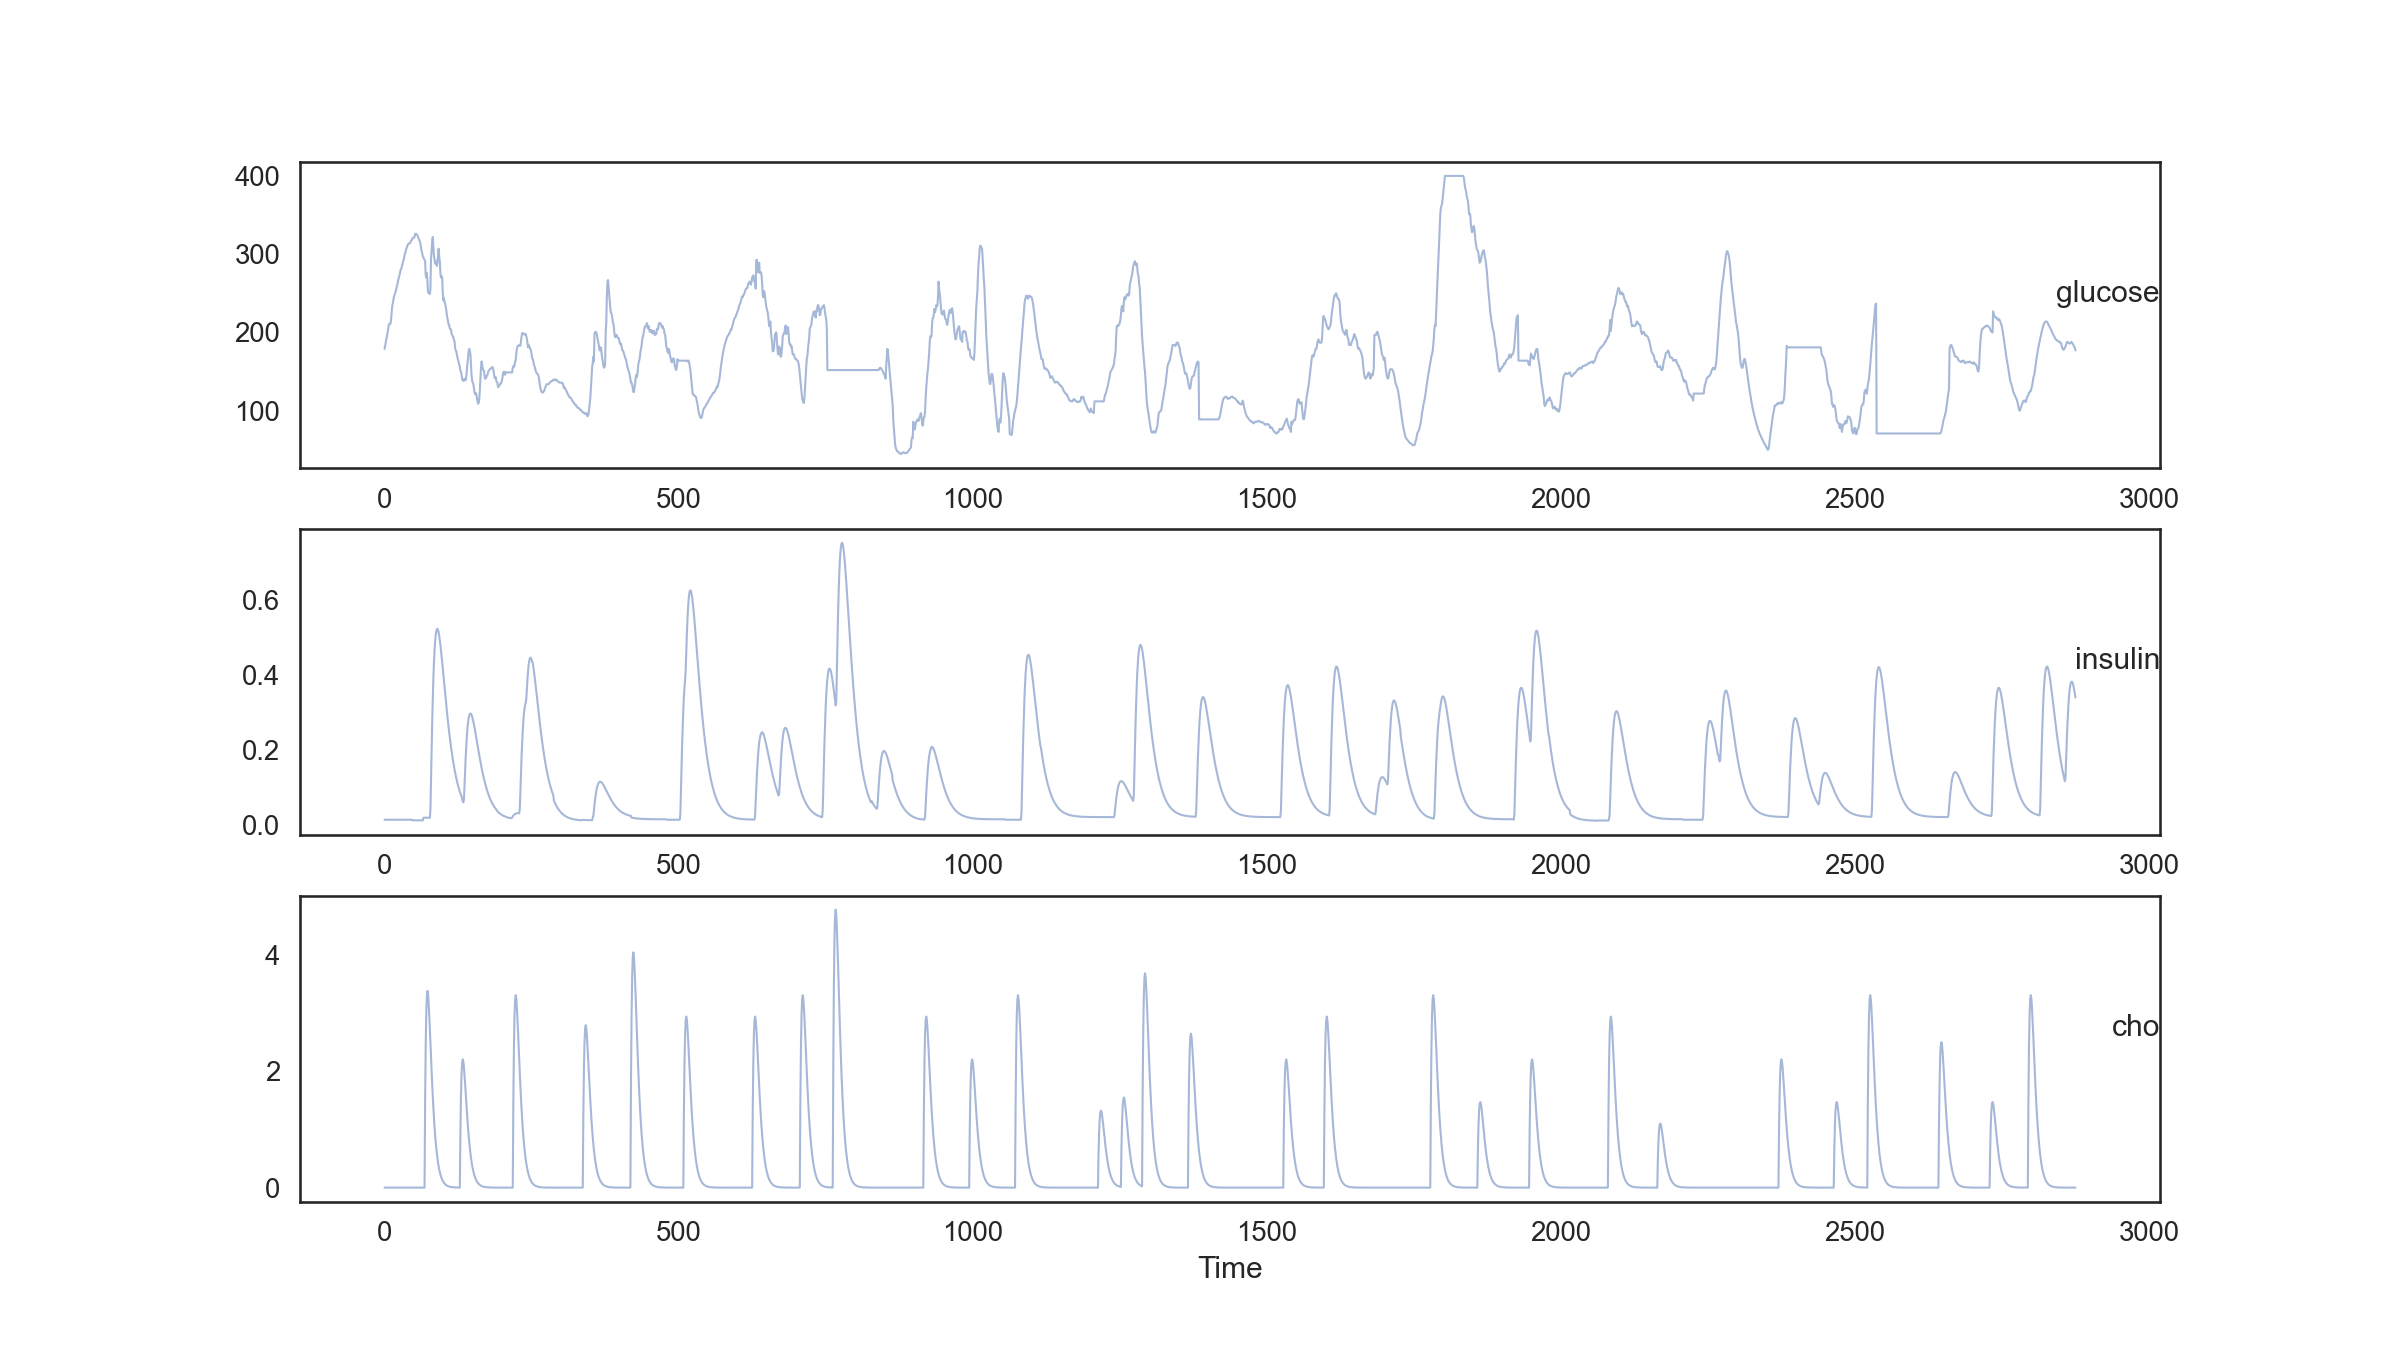

Source data for this figure (header and first rows):
var1(t-14), var2(t-14), var3(t-14), var1(t-13), var2(t-13), var3(t-13), var1(t-12), var2(t-12), var3(t-12), var1(t-11), var2(t-11), var3(t-11), var1(t-10), var2(t-10), var3(t-10), var1(t-9), var2(t-9), var3(t-9), var1(t-8), var2(t-8), var3(t-8), var1(t-7), var2(t-7), var3(t-7)
179, 0.01383, 0.0, 183.0, 0.01383, 0.0, 187.0, 0.01383, 0.0, 191.0, 0.01383, 0.0, 195.0, 0.01383, 0.0, 199, 0.01383, 0.0, 204.0, 0.01383, 0.0, 209.0, 0.01383, 0.0
183.0, 0.01383, 0.0, 187.0, 0.01383, 0.0, 191.0, 0.01383, 0.0, 195.0, 0.01383, 0.0, 199, 0.01383, 0.0, 204.0, 0.01383, 0.0, 209.0, 0.01383, 0.0, 211.0, 0.01383, 0.0
187.0, 0.01383, 0.0, 191.0, 0.01383, 0.0, 195.0, 0.01383, 0.0, 199, 0.01383, 0.0, 204.0, 0.01383, 0.0, 209.0, 0.01383, 0.0, 211.0, 0.01383, 0.0, 211.0, 0.01383, 0.0
191.0, 0.01383, 0.0, 195.0, 0.01383, 0.0, 199, 0.01383, 0.0, 204.0, 0.01383, 0.0, 209.0, 0.01383, 0.0, 211.0, 0.01383, 0.0, 211.0, 0.01383, 0.0, 211.0, 0.01383, 0.0
195.0, 0.01383, 0.0, 199, 0.01383, 0.0, 204.0, 0.01383, 0.0, 209.0, 0.01383, 0.0, 211.0, 0.01383, 0.0, 211.0, 0.01383, 0.0, 211.0, 0.01383, 0.0, 215, 0.01383, 0.0
199, 0.01383, 0.0, 204.0, 0.01383, 0.0, 209.0, 0.01383, 0.0, 211.0, 0.01383, 0.0, 211.0, 0.01383, 0.0, 211.0, 0.01383, 0.0, 215, 0.01383, 0.0, 225.0, 0.01383, 0.0
204.0, 0.01383, 0.0, 209.0, 0.01383, 0.0, 211.0, 0.01383, 0.0, 211.0, 0.01383, 0.0, 211.0, 0.01383, 0.0, 215, 0.01383, 0.0, 225.0, 0.01383, 0.0, 233, 0.01383, 0.0
209.0, 0.01383, 0.0, 211.0, 0.01383, 0.0, 211.0, 0.01383, 0.0, 211.0, 0.01383, 0.0, 215, 0.01383, 0.0, 225.0, 0.01383, 0.0, 233, 0.01383, 0.0, 237.0, 0.01383, 0.0
211.0, 0.01383, 0.0, 211.0, 0.01383, 0.0, 211.0, 0.01383, 0.0, 215, 0.01383, 0.0, 225.0, 0.01383, 0.0, 233, 0.01383, 0.0, 237.0, 0.01383, 0.0, 241.0, 0.01383, 0.0
211.0, 0.01383, 0.0, 211.0, 0.01383, 0.0, 215, 0.01383, 0.0, 225.0, 0.01383, 0.0, 233, 0.01383, 0.0, 237.0, 0.01383, 0.0, 241.0, 0.01383, 0.0, 246.0, 0.01383, 0.0
211.0, 0.01383, 0.0, 215, 0.01383, 0.0, 225.0, 0.01383, 0.0, 233, 0.01383, 0.0, 237.0, 0.01383, 0.0, 241.0, 0.01383, 0.0, 246.0, 0.01383, 0.0, 248.0, 0.01383, 0.0
215, 0.01383, 0.0, 225.0, 0.01383, 0.0, 233, 0.01383, 0.0, 237.0, 0.01383, 0.0, 241.0, 0.01383, 0.0, 246.0, 0.01383, 0.0, 248.0, 0.01383, 0.0, 250.0, 0.01383, 0.0
225.0, 0.01383, 0.0, 233, 0.01383, 0.0, 237.0, 0.01383, 0.0, 241.0, 0.01383, 0.0, 246.0, 0.01383, 0.0, 248.0, 0.01383, 0.0, 250.0, 0.01383, 0.0, 252.0, 0.01383, 0.0
233, 0.01383, 0.0, 237.0, 0.01383, 0.0, 241.0, 0.01383, 0.0, 246.0, 0.01383, 0.0, 248.0, 0.01383, 0.0, 250.0, 0.01383, 0.0, 252.0, 0.01383, 0.0, 256.0, 0.01383, 0.0
237.0, 0.01383, 0.0, 241.0, 0.01383, 0.0, 246.0, 0.01383, 0.0, 248.0, 0.01383, 0.0, 250.0, 0.01383, 0.0, 252.0, 0.01383, 0.0, 256.0, 0.01383, 0.0, 259.0, 0.01383, 0.0
241.0, 0.01383, 0.0, 246.0, 0.01383, 0.0, 248.0, 0.01383, 0.0, 250.0, 0.01383, 0.0, 252.0, 0.01383, 0.0, 256.0, 0.01383, 0.0, 259.0, 0.01383, 0.0, 262.0, 0.01383, 0.0
246.0, 0.01383, 0.0, 248.0, 0.01383, 0.0, 250.0, 0.01383, 0.0, 252.0, 0.01383, 0.0, 256.0, 0.01383, 0.0, 259.0, 0.01383, 0.0, 262.0, 0.01383, 0.0, 266.0, 0.01383, 0.0
248.0, 0.01383, 0.0, 250.0, 0.01383, 0.0, 252.0, 0.01383, 0.0, 256.0, 0.01383, 0.0, 259.0, 0.01383, 0.0, 262.0, 0.01383, 0.0, 266.0, 0.01383, 0.0, 269.0, 0.01383, 0.0
250.0, 0.01383, 0.0, 252.0, 0.01383, 0.0, 256.0, 0.01383, 0.0, 259.0, 0.01383, 0.0, 262.0, 0.01383, 0.0, 266.0, 0.01383, 0.0, 269.0, 0.01383, 0.0, 272.0, 0.01383, 0.0
252.0, 0.01383, 0.0, 256.0, 0.01383, 0.0, 259.0, 0.01383, 0.0, 262.0, 0.01383, 0.0, 266.0, 0.01383, 0.0, 269.0, 0.01383, 0.0, 272.0, 0.01383, 0.0, 275.0, 0.01383, 0.0
256.0, 0.01383, 0.0, 259.0, 0.01383, 0.0, 262.0, 0.01383, 0.0, 266.0, 0.01383, 0.0, 269.0, 0.01383, 0.0, 272.0, 0.01383, 0.0, 275.0, 0.01383, 0.0, 279.0, 0.01383, 0.0
259.0, 0.01383, 0.0, 262.0, 0.01383, 0.0, 266.0, 0.01383, 0.0, 269.0, 0.01383, 0.0, 272.0, 0.01383, 0.0, 275.0, 0.01383, 0.0, 279.0, 0.01383, 0.0, 281.0, 0.01383, 0.0
262.0, 0.01383, 0.0, 266.0, 0.01383, 0.0, 269.0, 0.01383, 0.0, 272.0, 0.01383, 0.0, 275.0, 0.01383, 0.0, 279.0, 0.01383, 0.0, 281.0, 0.01383, 0.0, 283.0, 0.01383, 0.0
266.0, 0.01383, 0.0, 269.0, 0.01383, 0.0, 272.0, 0.01383, 0.0, 275.0, 0.01383, 0.0, 279.0, 0.01383, 0.0, 281.0, 0.01383, 0.0, 283.0, 0.01383, 0.0, 286.0, 0.01383, 0.0
269.0, 0.01383, 0.0, 272.0, 0.01383, 0.0, 275.0, 0.01383, 0.0, 279.0, 0.01383, 0.0, 281.0, 0.01383, 0.0, 283.0, 0.01383, 0.0, 286.0, 0.01383, 0.0, 289.0, 0.01383, 0.0
272.0, 0.01383, 0.0, 275.0, 0.01383, 0.0, 279.0, 0.01383, 0.0, 281.0, 0.01383, 0.0, 283.0, 0.01383, 0.0, 286.0, 0.01383, 0.0, 289.0, 0.01383, 0.0, 292, 0.01383, 0.0
275.0, 0.01383, 0.0, 279.0, 0.01383, 0.0, 281.0, 0.01383, 0.0, 283.0, 0.01383, 0.0, 286.0, 0.01383, 0.0, 289.0, 0.01383, 0.0, 292, 0.01383, 0.0, 294.0, 0.01383, 0.0
279.0, 0.01383, 0.0, 281.0, 0.01383, 0.0, 283.0, 0.01383, 0.0, 286.0, 0.01383, 0.0, 289.0, 0.01383, 0.0, 292, 0.01383, 0.0, 294.0, 0.01383, 0.0, 299.0, 0.01383, 0.0
281.0, 0.01383, 0.0, 283.0, 0.01383, 0.0, 286.0, 0.01383, 0.0, 289.0, 0.01383, 0.0, 292, 0.01383, 0.0, 294.0, 0.01383, 0.0, 299.0, 0.01383, 0.0, 301, 0.01383, 0.0
283.0, 0.01383, 0.0, 286.0, 0.01383, 0.0, 289.0, 0.01383, 0.0, 292, 0.01383, 0.0, 294.0, 0.01383, 0.0, 299.0, 0.01383, 0.0, 301, 0.01383, 0.0, 304.0, 0.01383, 0.0
286.0, 0.01383, 0.0, 289.0, 0.01383, 0.0, 292, 0.01383, 0.0, 294.0, 0.01383, 0.0, 299.0, 0.01383, 0.0, 301, 0.01383, 0.0, 304.0, 0.01383, 0.0, 307.0, 0.01383, 0.0
289.0, 0.01383, 0.0, 292, 0.01383, 0.0, 294.0, 0.01383, 0.0, 299.0, 0.01383, 0.0, 301, 0.01383, 0.0, 304.0, 0.01383, 0.0, 307.0, 0.01383, 0.0, 309.0, 0.01383, 0.0
292, 0.01383, 0.0, 294.0, 0.01383, 0.0, 299.0, 0.01383, 0.0, 301, 0.01383, 0.0, 304.0, 0.01383, 0.0, 307.0, 0.01383, 0.0, 309.0, 0.01383, 0.0, 311, 0.01383, 0.0
294.0, 0.01383, 0.0, 299.0, 0.01383, 0.0, 301, 0.01383, 0.0, 304.0, 0.01383, 0.0, 307.0, 0.01383, 0.0, 309.0, 0.01383, 0.0, 311, 0.01383, 0.0, 313.0, 0.01383, 0.0
299.0, 0.01383, 0.0, 301, 0.01383, 0.0, 304.0, 0.01383, 0.0, 307.0, 0.01383, 0.0, 309.0, 0.01383, 0.0, 311, 0.01383, 0.0, 313.0, 0.01383, 0.0, 313.0, 0.01383, 0.0
301, 0.01383, 0.0, 304.0, 0.01383, 0.0, 307.0, 0.01383, 0.0, 309.0, 0.01383, 0.0, 311, 0.01383, 0.0, 313.0, 0.01383, 0.0, 313.0, 0.01383, 0.0, 314.0, 0.01383, 0.0
304.0, 0.01383, 0.0, 307.0, 0.01383, 0.0, 309.0, 0.01383, 0.0, 311, 0.01383, 0.0, 313.0, 0.01383, 0.0, 313.0, 0.01383, 0.0, 314.0, 0.01383, 0.0, 314.0, 0.01383, 0.0
307.0, 0.01383, 0.0, 309.0, 0.01383, 0.0, 311, 0.01383, 0.0, 313.0, 0.01383, 0.0, 313.0, 0.01383, 0.0, 314.0, 0.01383, 0.0, 314.0, 0.01383, 0.0, 315.0, 0.01383, 0.0
309.0, 0.01383, 0.0, 311, 0.01383, 0.0, 313.0, 0.01383, 0.0, 313.0, 0.01383, 0.0, 314.0, 0.01383, 0.0, 314.0, 0.01383, 0.0, 315.0, 0.01383, 0.0, 317.0, 0.01383, 0.0
311, 0.01383, 0.0, 313.0, 0.01383, 0.0, 313.0, 0.01383, 0.0, 314.0, 0.01383, 0.0, 314.0, 0.01383, 0.0, 315.0, 0.01383, 0.0, 317.0, 0.01383, 0.0, 318.0, 0.01383, 0.0
313.0, 0.01383, 0.0, 313.0, 0.01383, 0.0, 314.0, 0.01383, 0.0, 314.0, 0.01383, 0.0, 315.0, 0.01383, 0.0, 317.0, 0.01383, 0.0, 318.0, 0.01383, 0.0, 319, 0.01383, 0.0
313.0, 0.01383, 0.0, 314.0, 0.01383, 0.0, 314.0, 0.01383, 0.0, 315.0, 0.01383, 0.0, 317.0, 0.01383, 0.0, 318.0, 0.01383, 0.0, 319, 0.01383, 0.0, 321.0, 0.01217, 0.0
314.0, 0.01383, 0.0, 314.0, 0.01383, 0.0, 315.0, 0.01383, 0.0, 317.0, 0.01383, 0.0, 318.0, 0.01383, 0.0, 319, 0.01383, 0.0, 321.0, 0.01217, 0.0, 321.0, 0.01217, 0.0
314.0, 0.01383, 0.0, 315.0, 0.01383, 0.0, 317.0, 0.01383, 0.0, 318.0, 0.01383, 0.0, 319, 0.01383, 0.0, 321.0, 0.01217, 0.0, 321.0, 0.01217, 0.0, 321.0, 0.01217, 0.0
315.0, 0.01383, 0.0, 317.0, 0.01383, 0.0, 318.0, 0.01383, 0.0, 319, 0.01383, 0.0, 321.0, 0.01217, 0.0, 321.0, 0.01217, 0.0, 321.0, 0.01217, 0.0, 322.0, 0.01217, 0.0
317.0, 0.01383, 0.0, 318.0, 0.01383, 0.0, 319, 0.01383, 0.0, 321.0, 0.01217, 0.0, 321.0, 0.01217, 0.0, 321.0, 0.01217, 0.0, 322.0, 0.01217, 0.0, 326.0, 0.01217, 0.0
318.0, 0.01383, 0.0, 319, 0.01383, 0.0, 321.0, 0.01217, 0.0, 321.0, 0.01217, 0.0, 321.0, 0.01217, 0.0, 322.0, 0.01217, 0.0, 326.0, 0.01217, 0.0, 326.0, 0.01217, 0.0
319, 0.01383, 0.0, 321.0, 0.01217, 0.0, 321.0, 0.01217, 0.0, 321.0, 0.01217, 0.0, 322.0, 0.01217, 0.0, 326.0, 0.01217, 0.0, 326.0, 0.01217, 0.0, 326.0, 0.01217, 0.0
321.0, 0.01217, 0.0, 321.0, 0.01217, 0.0, 321.0, 0.01217, 0.0, 322.0, 0.01217, 0.0, 326.0, 0.01217, 0.0, 326.0, 0.01217, 0.0, 326.0, 0.01217, 0.0, 325.0, 0.01217, 0.0
321.0, 0.01217, 0.0, 321.0, 0.01217, 0.0, 322.0, 0.01217, 0.0, 326.0, 0.01217, 0.0, 326.0, 0.01217, 0.0, 326.0, 0.01217, 0.0, 325.0, 0.01217, 0.0, 324.0, 0.01217, 0.0
321.0, 0.01217, 0.0, 322.0, 0.01217, 0.0, 326.0, 0.01217, 0.0, 326.0, 0.01217, 0.0, 326.0, 0.01217, 0.0, 325.0, 0.01217, 0.0, 324.0, 0.01217, 0.0, 322.0, 0.01217, 0.0
322.0, 0.01217, 0.0, 326.0, 0.01217, 0.0, 326.0, 0.01217, 0.0, 326.0, 0.01217, 0.0, 325.0, 0.01217, 0.0, 324.0, 0.01217, 0.0, 322.0, 0.01217, 0.0, 320, 0.01217, 0.0
326.0, 0.01217, 0.0, 326.0, 0.01217, 0.0, 326.0, 0.01217, 0.0, 325.0, 0.01217, 0.0, 324.0, 0.01217, 0.0, 322.0, 0.01217, 0.0, 320, 0.01217, 0.0, 318.0, 0.01217, 0.0
326.0, 0.01217, 0.0, 326.0, 0.01217, 0.0, 325.0, 0.01217, 0.0, 324.0, 0.01217, 0.0, 322.0, 0.01217, 0.0, 320, 0.01217, 0.0, 318.0, 0.01217, 0.0, 316.0, 0.01217, 0.0
326.0, 0.01217, 0.0, 325.0, 0.01217, 0.0, 324.0, 0.01217, 0.0, 322.0, 0.01217, 0.0, 320, 0.01217, 0.0, 318.0, 0.01217, 0.0, 316.0, 0.01217, 0.0, 314.0, 0.01217, 0.0
325.0, 0.01217, 0.0, 324.0, 0.01217, 0.0, 322.0, 0.01217, 0.0, 320, 0.01217, 0.0, 318.0, 0.01217, 0.0, 316.0, 0.01217, 0.0, 314.0, 0.01217, 0.0, 308.0, 0.01217, 0.0
324.0, 0.01217, 0.0, 322.0, 0.01217, 0.0, 320, 0.01217, 0.0, 318.0, 0.01217, 0.0, 316.0, 0.01217, 0.0, 314.0, 0.01217, 0.0, 308.0, 0.01217, 0.0, 304.0, 0.01217, 0.0
322.0, 0.01217, 0.0, 320, 0.01217, 0.0, 318.0, 0.01217, 0.0, 316.0, 0.01217, 0.0, 314.0, 0.01217, 0.0, 308.0, 0.01217, 0.0, 304.0, 0.01217, 0.0, 301, 0.01217, 0.0
320, 0.01217, 0.0, 318.0, 0.01217, 0.0, 316.0, 0.01217, 0.0, 314.0, 0.01217, 0.0, 308.0, 0.01217, 0.0, 304.0, 0.01217, 0.0, 301, 0.01217, 0.0, 298.0, 0.01217, 0.0
318.0, 0.01217, 0.0, 316.0, 0.01217, 0.0, 314.0, 0.01217, 0.0, 308.0, 0.01217, 0.0, 304.0, 0.01217, 0.0, 301, 0.01217, 0.0, 298.0, 0.01217, 0.0, 296.0, 0.01917, 0.0
... 2,796 more rows
